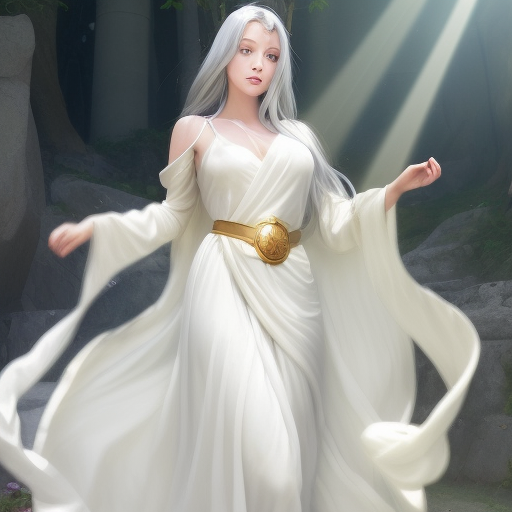
Generation parameters embedded in this image by AUTOMATIC1111 Stable Diffusion web UI or a fork of it (Forge, ...) (PNG 'parameters' text chunk):
When she took off her ordinary gray robe, Athena immediately began her transformation. Her eyes shimmered with a bright golden light, and her hair turned into a shiny silver color. Around her body, strange rays of light appeared, and then, when the light faded, a beautiful and powerful goddess replaced the previous mortal.

Afterward, Athena changed into a magnificent white robe, with long sleeves softly covering her graceful arms and a skirt trailing on the ground, emitting breathtaking radiance. She also fastened a golden belt and draped a cloak over her shoulders to make her image even more perfect.
Steps: 20, Sampler: Euler a, CFG scale: 9, Seed: 2256526766, Size: 512x512, Model hash: fc2511737a, Model: chilloutmix_NiPrunedFp32Fix